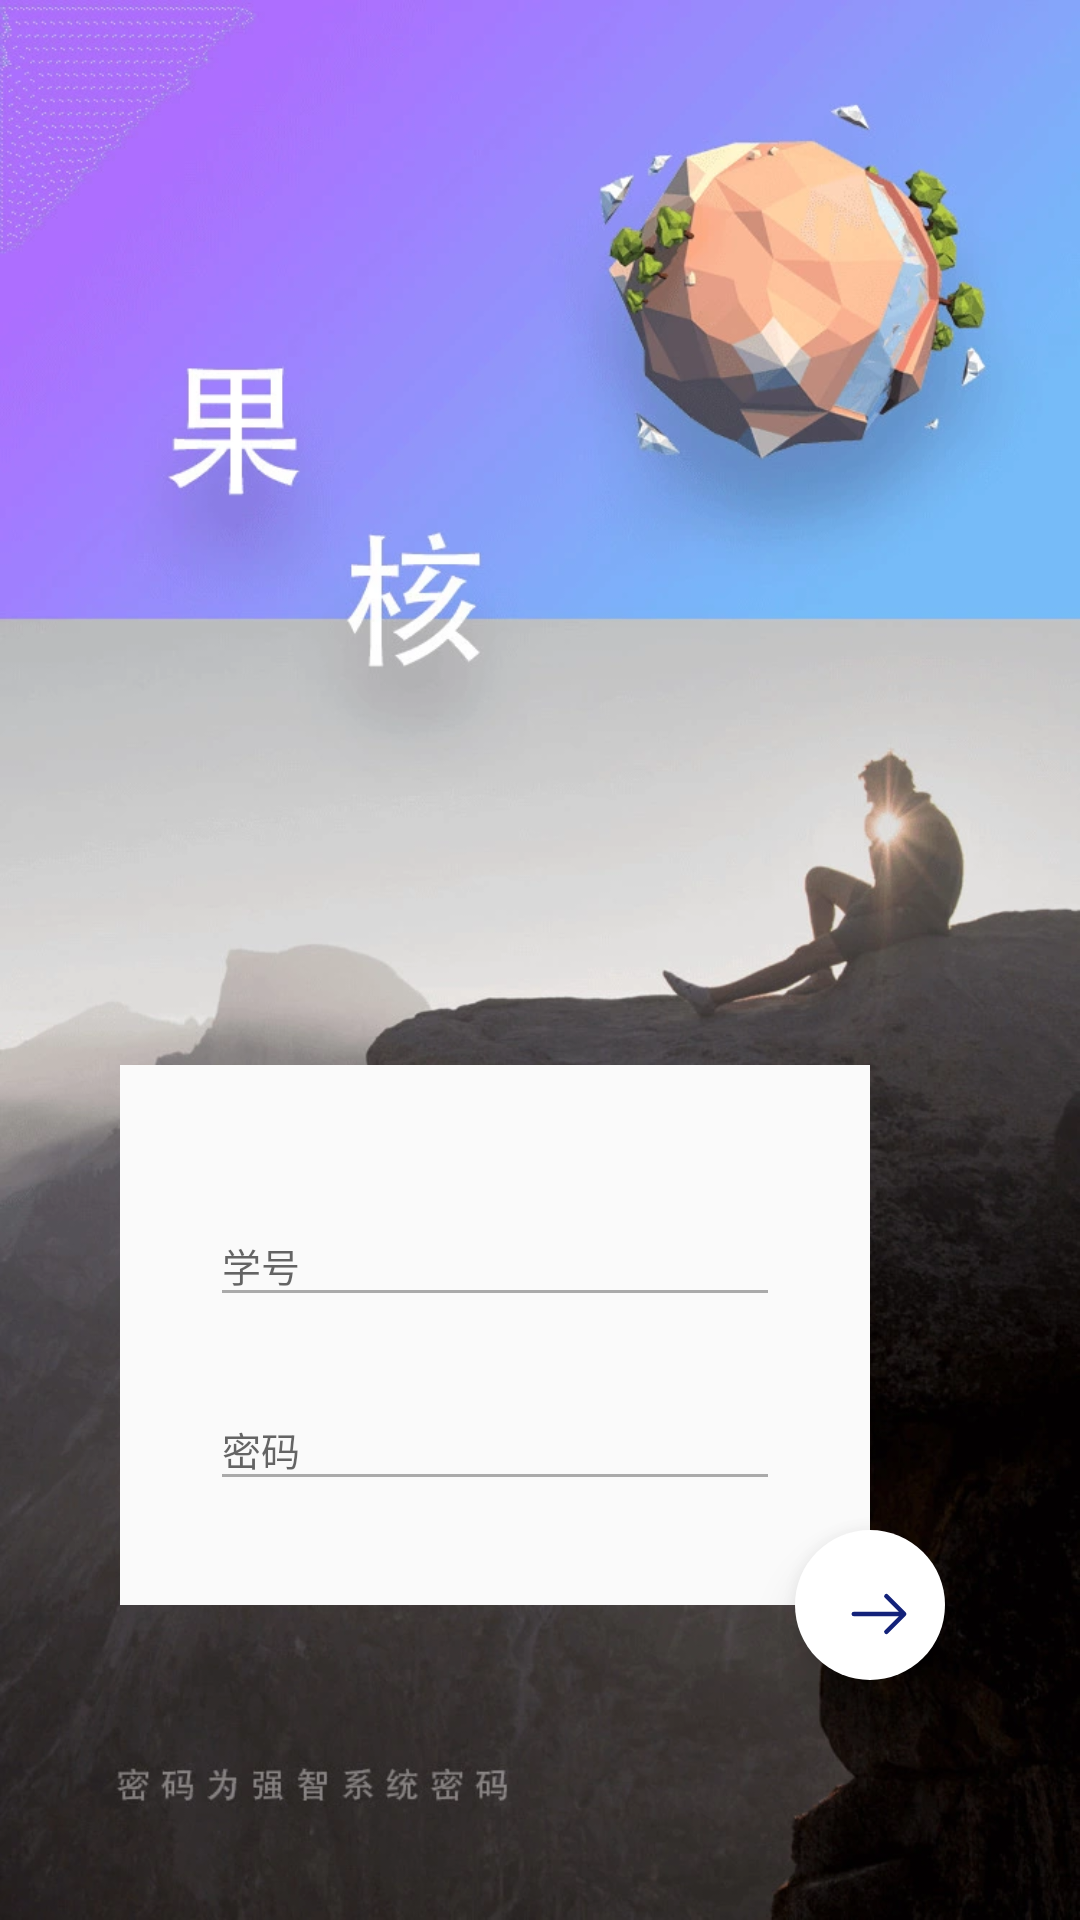

Write the Android layout XML for this screen, with the resource values it uses.
<!-- AndroidManifest.xml: application theme AppTheme -->
<!-- res/layout/activity_login.xml -->
<?xml version="1.0" encoding="utf-8"?>
<FrameLayout xmlns:android="http://schemas.android.com/apk/res/android"
    xmlns:app="http://schemas.android.com/apk/res-auto"
    android:layout_width="match_parent"
    android:layout_height="match_parent"
    android:gravity="center"
    android:orientation="vertical">

    <ImageView
        android:id="@+id/iv_bg_login"
        android:layout_width="match_parent"
        android:layout_height="match_parent"
        android:background="@drawable/bg_login"
        android:scaleType="centerCrop" />

    <android.support.design.widget.CoordinatorLayout
        android:layout_width="match_parent"
        android:layout_height="match_parent"
        android:layout_gravity="center">

        <LinearLayout
            android:id="@+id/ll_login"
            android:layout_width="@dimen/dp_250"
            android:layout_height="@dimen/dp_180"
            android:layout_gravity="center"
            android:layout_marginEnd="@dimen/dp_30"
            android:layout_marginTop="@dimen/dp_250"
            android:background="#FAFAFA"
            android:gravity="center"
            android:orientation="vertical"
            android:padding="@dimen/dp_30">

            <android.support.design.widget.TextInputLayout
                android:layout_width="match_parent"
                android:layout_height="wrap_content"
                app:hintTextAppearance="@style/FloatingStyle">

                <EditText
                    android:id="@+id/et_loginAccount"
                    android:layout_width="match_parent"
                    android:layout_height="wrap_content"
                    android:layout_marginBottom="@dimen/dp_12"
                    android:hint="@string/login_account"
                    android:textCursorDrawable="@drawable/edit_cursor_color"
                    android:textSize="@dimen/sp_13"
                    android:theme="@style/MyETTheme" />

            </android.support.design.widget.TextInputLayout>

            <android.support.design.widget.TextInputLayout
                android:layout_width="match_parent"
                android:layout_height="wrap_content"
                app:hintTextAppearance="@style/FloatingStyle">

                <EditText
                    android:id="@+id/et_loginPass"
                    android:layout_width="match_parent"
                    android:layout_height="wrap_content"
                    android:hint="@string/login_pass"
                    android:inputType="textPassword"
                    android:textCursorDrawable="@drawable/edit_cursor_color"
                    android:textSize="@dimen/sp_13"
                    android:theme="@style/MyETTheme" />

            </android.support.design.widget.TextInputLayout>

        </LinearLayout>

        <android.support.design.widget.FloatingActionButton
            android:id="@+id/btn_login"
            android:layout_width="@dimen/dp_50"
            android:layout_height="@dimen/dp_50"
            android:backgroundTint="@color/material_white_1000"
            android:src="@drawable/ic_menu_login"
            app:borderWidth="0dp"
            app:elevation="@dimen/dp_10"
            app:layout_anchor="@id/ll_login"
            app:layout_anchorGravity="bottom|end" />

    </android.support.design.widget.CoordinatorLayout>

</FrameLayout>
<!-- resources referenced by this layout -->
<resources>
  <color name="material_white_1000">#ffffff</color>
  <dimen name="dp_10">10dp</dimen>
  <dimen name="dp_12">12dp</dimen>
  <dimen name="dp_180">180dp</dimen>
  <dimen name="dp_250">250dp</dimen>
  <dimen name="dp_30">30dp</dimen>
  <dimen name="dp_50">50dp</dimen>
  <dimen name="sp_13">13sp</dimen>
  <!-- drawable bg_login: webp bitmap (drawable, 111912 bytes) -->
  <!-- drawable edit_cursor_color (drawable) -->
  <?xml version="1.0" encoding="utf-8"?>
  <shape xmlns:android="http://schemas.android.com/apk/res/android"
      android:shape="rectangle">
  
      <size android:width="2dp" />
  
      <solid android:color="@color/material_blue_500" />
  
  </shape>
  <!-- drawable ic_menu_login (drawable) -->
  <vector xmlns:android="http://schemas.android.com/apk/res/android"
      android:width="32dp"
      android:height="32dp"
      android:viewportWidth="1024"
      android:viewportHeight="1024">
    <path
        android:pathData="M793.14,544l-198.81,198.81a32,32 0,0 0,45.26 45.26l249.86,-249.86a37.12,37.12 0,0 0,0 -52.48l-249.86,-249.8a32,32 0,0 0,-45.26 45.26l198.81,198.81H153.6a32,32 0,1 0,0 64h639.54z"
        android:fillColor="#13227a"/>
  </vector>
  <string name="login_account">学号</string>
  <string name="login_pass">密码</string>
  <style name="FloatingStyle" parent="@android:style/TextAppearance">
          <item name="android:textColor">#e0c9c4c4</item>
      </style>
  <style name="MyETTheme" parent="Theme.AppCompat.Light">
          <item name="colorControlNormal">@android:color/darker_gray</item>
          <item name="colorControlActivated">@color/material_blue_200</item>
      </style>
  <style name="AppTheme" parent="Theme.AppCompat.Light.NoActionBar">
          
          <item name="colorPrimary">@color/material_blue_500</item>
          <item name="colorPrimaryDark">@color/colorPrimaryDark</item>
          <item name="colorAccent">@color/colorAccent</item>
      </style>
  <color name="material_blue_500">#2196F3</color>
  <color name="material_blue_200">#90CAF9</color>
  <color name="colorPrimaryDark">#303F9F</color>
  <color name="colorAccent">#FF4081</color>
</resources>
